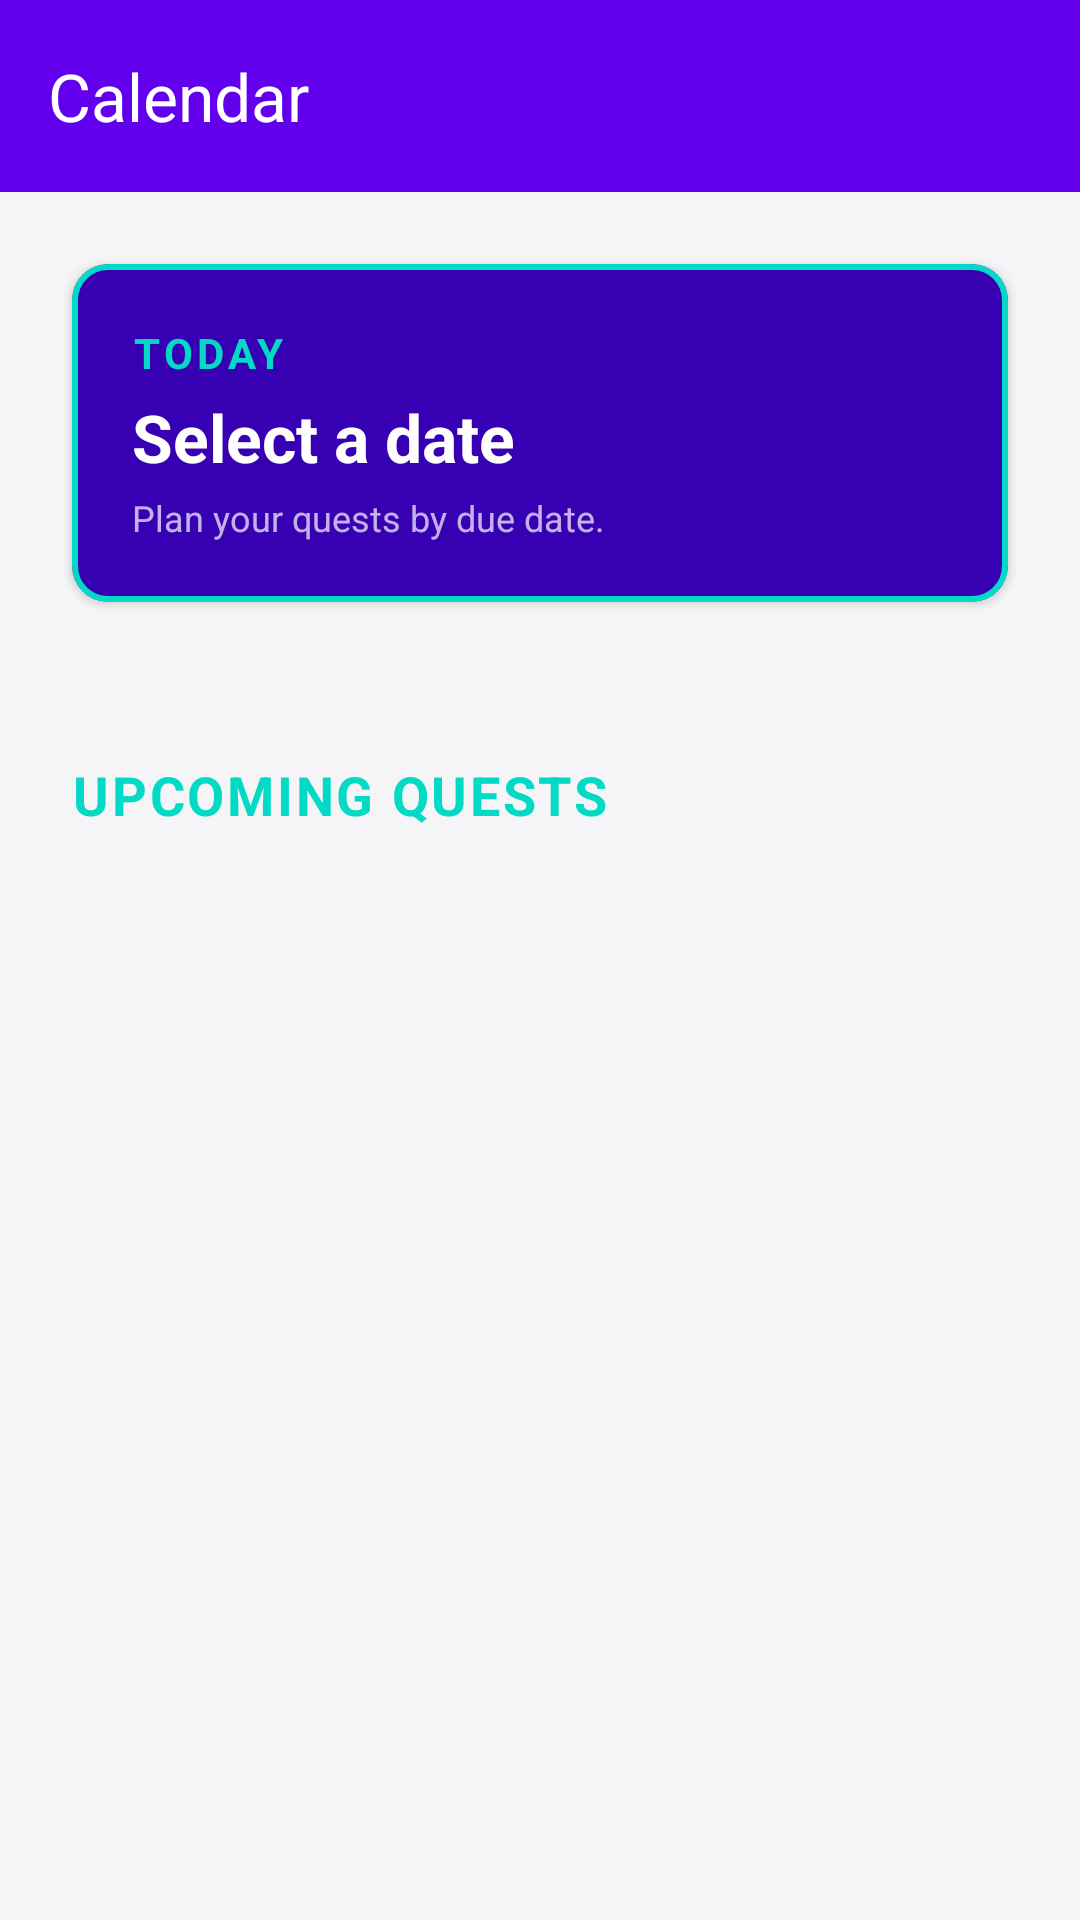

Produce the Android XML layout that renders to this screen, including the resource entries it uses.
<!-- AndroidManifest.xml: application theme Theme.StudyHelper3 -->
<!-- res/layout/activity_calendar.xml -->
<?xml version="1.0" encoding="utf-8"?>
<androidx.coordinatorlayout.widget.CoordinatorLayout
    xmlns:android="http://schemas.android.com/apk/res/android"
    xmlns:app="http://schemas.android.com/apk/res-auto"
    xmlns:tools="http://schemas.android.com/tools"
    android:layout_width="match_parent"
    android:layout_height="match_parent"
    android:background="@color/theme_background">

    <com.google.android.material.appbar.AppBarLayout
        android:id="@+id/app_bar"
        android:layout_width="match_parent"
        android:layout_height="wrap_content">
        <com.google.android.material.appbar.MaterialToolbar
            android:id="@+id/toolbar"
            android:layout_width="match_parent"
            android:layout_height="?attr/actionBarSize"
            android:background="@color/theme_primary"
            app:title="@string/calendar"
            app:titleTextColor="@color/white"
            app:navigationIcon="@drawable/ic_back"
            app:navigationIconTint="@color/white" />
    </com.google.android.material.appbar.AppBarLayout>

    <androidx.core.widget.NestedScrollView
        android:layout_width="match_parent"
        android:layout_height="match_parent"
        android:fillViewport="true"
        app:layout_behavior="@string/appbar_scrolling_view_behavior">

        <LinearLayout
            android:layout_width="match_parent"
            android:layout_height="wrap_content"
            android:orientation="vertical"
            android:padding="16dp">

            
            <com.google.android.material.card.MaterialCardView
                android:layout_width="match_parent"
                android:layout_height="wrap_content"
                style="@style/TaskCard"
                app:cardBackgroundColor="@color/primary_purple_dark"
                app:strokeColor="@color/theme_tertiary"
                app:strokeWidth="2dp">
                <LinearLayout
                    android:layout_width="match_parent"
                    android:layout_height="wrap_content"
                    android:orientation="vertical"
                    android:padding="20dp">
                    <TextView
                        android:layout_width="wrap_content"
                        android:layout_height="wrap_content"
                        android:text="@string/today"
                        android:textColor="@color/theme_tertiary"
                        android:textStyle="bold"
                        android:textAllCaps="true"
                        android:letterSpacing="0.1"
                        android:textSize="14sp"/>
                    <TextView
                        android:id="@+id/selected_date_text"
                        android:layout_width="wrap_content"
                        android:layout_height="wrap_content"
                        android:text="@string/select_date"
                        android:textColor="@color/white"
                        android:textSize="22sp"
                        android:textStyle="bold"
                        android:layout_marginTop="4dp"/>
                    <TextView
                        android:layout_width="wrap_content"
                        android:layout_height="wrap_content"
                        android:text="@string/calendar_subtitle"
                        android:textColor="@color/white"
                        android:alpha="0.7"
                        android:textSize="12sp"
                        android:layout_marginTop="4dp"/>
                </LinearLayout>
            </com.google.android.material.card.MaterialCardView>

            
            <HorizontalScrollView
                android:layout_width="match_parent"
                android:layout_height="wrap_content"
                android:scrollbars="none"
                android:layout_marginTop="20dp">
                <com.google.android.material.chip.ChipGroup
                    android:id="@+id/calendar_chip_group"
                    android:layout_width="wrap_content"
                    android:layout_height="wrap_content"
                    app:singleSelection="true"
                    app:selectionRequired="true">
                    
                </com.google.android.material.chip.ChipGroup>
            </HorizontalScrollView>

            <TextView
                android:layout_width="wrap_content"
                android:layout_height="wrap_content"
                android:text="@string/upcoming_tasks"
                android:textColor="@color/theme_tertiary"
                android:textStyle="bold"
                android:textSize="18sp"
                android:layout_marginTop="24dp"
                android:layout_marginStart="8dp"
                android:textAllCaps="true"
                android:letterSpacing="0.05"/>

            <androidx.recyclerview.widget.RecyclerView
                android:id="@+id/calendar_recycler_view"
                android:layout_width="match_parent"
                android:layout_height="wrap_content"
                android:layout_marginTop="8dp"
                android:nestedScrollingEnabled="false"
                tools:listitem="@layout/recycler_view_items" />

            
            <LinearLayout
                android:id="@+id/empty_state_layout"
                android:layout_width="match_parent"
                android:layout_height="wrap_content"
                android:orientation="vertical"
                android:gravity="center"
                android:layout_marginTop="64dp"
                android:visibility="gone">
                <ImageView
                    android:layout_width="100dp"
                    android:layout_height="100dp"
                    android:src="@drawable/ic_calendar"
                    app:tint="@color/divider_gray"
                    android:alpha="0.5"
                    android:contentDescription="@string/calendar"/>
                <TextView
                    android:layout_width="wrap_content"
                    android:layout_height="wrap_content"
                    android:text="@string/no_quests_day"
                    android:layout_marginTop="16dp"
                    android:textColor="@color/theme_text_secondary"
                    android:textSize="16sp"
                    android:textStyle="italic"/>
            </LinearLayout>

        </LinearLayout>
    </androidx.core.widget.NestedScrollView>

</androidx.coordinatorlayout.widget.CoordinatorLayout>
<!-- res/layout/recycler_view_items.xml (included above) -->
<?xml version="1.0" encoding="utf-8"?>
<com.google.android.material.card.MaterialCardView xmlns:android="http://schemas.android.com/apk/res/android"
    xmlns:app="http://schemas.android.com/apk/res-auto"
    xmlns:tools="http://schemas.android.com/tools"
    android:layout_width="match_parent"
    android:layout_height="wrap_content"
    android:layout_marginStart="12dp"
    android:layout_marginTop="8dp"
    android:layout_marginEnd="12dp"
    android:layout_marginBottom="8dp"
    app:cardBackgroundColor="@color/task_card_background"
    app:cardElevation="2dp"
    app:cardCornerRadius="12dp"
    app:strokeColor="@color/task_card_stroke"
    app:strokeWidth="1dp">

    <LinearLayout
        android:layout_width="match_parent"
        android:layout_height="wrap_content"
        android:gravity="center_vertical"
        android:orientation="horizontal"
        android:padding="16dp">

        <CheckBox
            android:id="@+id/task_checkbox"
            android:layout_width="wrap_content"
            android:layout_height="wrap_content"
            android:buttonTint="@color/theme_primary" />

        <LinearLayout
            android:layout_width="0dp"
            android:layout_height="wrap_content"
            android:layout_marginStart="10dp"
            android:layout_marginEnd="10dp"
            android:layout_weight="1"
            android:orientation="vertical">

            <LinearLayout
                android:layout_width="match_parent"
                android:layout_height="wrap_content"
                android:gravity="center_vertical"
                android:orientation="horizontal">

                <TextView
                    android:id="@+id/subject_text_view"
                    android:layout_width="0dp"
                    android:layout_height="wrap_content"
                    android:layout_weight="1"
                    android:textColor="@color/task_card_text_primary"
                    android:textSize="18sp"
                    android:textStyle="bold"
                    tools:text="Study For Mobile Programming Exam" />

                <TextView
                    android:id="@+id/priority_label"
                    android:layout_width="wrap_content"
                    android:layout_height="wrap_content"
                    android:background="@drawable/priority_badge_bg"
                    android:paddingStart="8dp"
                    android:paddingTop="2dp"
                    android:paddingEnd="8dp"
                    android:paddingBottom="2dp"
                    android:textColor="@android:color/white"
                    android:textSize="11sp"
                    android:textStyle="bold"
                    tools:text="HIGH" />
            </LinearLayout>

            <LinearLayout
                android:layout_width="match_parent"
                android:layout_height="wrap_content"
                android:layout_marginTop="4dp"
                android:gravity="center_vertical"
                android:orientation="horizontal">

                <TextView
                    android:id="@+id/category_label"
                    android:layout_width="wrap_content"
                    android:layout_height="wrap_content"
                    android:textColor="@color/task_card_category"
                    android:textSize="12sp"
                    android:textStyle="italic"
                    tools:text="Study" />

                <TextView
                    android:layout_width="wrap_content"
                    android:layout_height="wrap_content"
                    android:text=" • "
                    android:textColor="@color/task_card_text_secondary"
                    android:textSize="12sp" />

                <TextView
                    android:id="@+id/difficulty_label"
                    android:layout_width="wrap_content"
                    android:layout_height="wrap_content"
                    android:textColor="@color/task_card_text_secondary"
                    android:textSize="12sp"
                    tools:text="Level 3" />
            </LinearLayout>

            <TextView
                android:id="@+id/task_due_date"
                android:layout_width="wrap_content"
                android:layout_height="wrap_content"
                android:layout_marginTop="4dp"
                android:textColor="@color/task_card_due_date"
                android:textSize="13sp"
                tools:text="May 09" />

            <TextView
                android:id="@+id/task_time_spent"
                android:layout_width="wrap_content"
                android:layout_height="wrap_content"
                android:textColor="@color/task_card_text_secondary"
                android:textSize="13sp"
                android:visibility="gone"
                tools:text="25m focused"
                tools:visibility="visible" />
        </LinearLayout>

        <TextView
            android:layout_width="wrap_content"
            android:layout_height="wrap_content"
            android:text="›"
            android:textColor="@color/task_card_chevron"
            android:textSize="28sp"
            android:textStyle="bold" />

    </LinearLayout>
</com.google.android.material.card.MaterialCardView>
<!-- resources referenced by this layout -->
<resources>
  <color name="divider_gray">#D1D1D6</color>
  <color name="primary_purple_dark">#3700B3</color>
  <color name="task_card_background">#FFFFFF</color>
  <color name="task_card_category">#6200EE</color>
  <color name="task_card_chevron">#BDBDBD</color>
  <color name="task_card_due_date">#F44336</color>
  <color name="task_card_stroke">#D1D1D6</color>
  <color name="task_card_text_primary">#1D1D1F</color>
  <color name="task_card_text_secondary">#86868B</color>
  <color name="theme_background">#F5F5F7</color>
  <color name="theme_primary">#6200EE</color>
  <color name="theme_tertiary">#03DAC6</color>
  <color name="theme_text_secondary">#86868B</color>
  <color name="white">#FFFFFFFF</color>
  <!-- drawable ic_calendar (drawable) -->
  <vector xmlns:android="http://schemas.android.com/apk/res/android"
      android:width="24dp"
      android:height="24dp"
      android:viewportWidth="24"
      android:viewportHeight="24">
    <path
        android:fillColor="@android:color/white"
        android:pathData="M19,4h-1V2h-2v2H8V2H6v2H5C3.89,4 3.01,4.9 3.01,6L3,20c0,1.1 0.89,2 2,2h14c1.1,0 2,-0.9 2,-2V6C21,4.9 20.1,4 19,4zM19,20H5V9h14v11zM7,11h2v2H7v-2zM11,11h2v2h-2v-2zM15,11h2v2h-2v-2z"/>
  </vector>
  <!-- drawable priority_badge_bg (drawable) -->
  <?xml version="1.0" encoding="utf-8"?>
  <shape xmlns:android="http://schemas.android.com/apk/res/android">
      <corners android:radius="4dp" />
      <solid android:color="@color/primary_purple" />
  </shape>
  <string name="calendar">Calendar</string>
  <string name="calendar_subtitle">Plan your quests by due date.</string>
  <string name="no_quests_day">No quests scheduled for this day.</string>
  <string name="select_date">Select a date</string>
  <string name="today">Today</string>
  <string name="upcoming_tasks">Upcoming Quests</string>
  <style name="TaskCard" parent="Widget.Material3.CardView.Elevated">
          <item name="cardBackgroundColor">@color/theme_surface</item>
          <item name="cardCornerRadius">12dp</item>
          <item name="cardElevation">2dp</item>
          <item name="android:layout_margin">8dp</item>
          <item name="strokeColor">@color/theme_primary</item>
          <item name="strokeWidth">1dp</item>
          <item name="android:stateListAnimator">@null</item>
      </style>
  <style name="Theme.StudyHelper3" parent="Theme.Material3.DayNight.NoActionBar">
          
          <item name="colorPrimary">@color/theme_primary</item>
          <item name="colorOnPrimary">@color/white</item>
          <item name="colorPrimaryContainer">@color/theme_primary</item>
          <item name="colorOnPrimaryContainer">@color/white</item>
  
          
          <item name="colorSecondary">@color/theme_secondary</item>
          <item name="colorOnSecondary">@color/white</item>
          <item name="colorSecondaryContainer">@color/theme_primary</item>
          <item name="colorOnSecondaryContainer">@color/white</item>
  
          
          <item name="colorTertiary">@color/theme_tertiary</item>
          <item name="colorOnTertiary">@color/white</item>
  
          
          <item name="android:statusBarColor">@color/theme_background</item>
  
          
          <item name="android:windowBackground">@color/theme_background</item>
          <item name="colorSurface">@color/theme_surface</item>
          <item name="colorOnSurface">@color/theme_on_surface</item>
          <item name="colorSurfaceVariant">@color/chip_background</item>
          <item name="colorOnSurfaceVariant">@color/theme_text_primary</item>
  
          
          <item name="colorError">@color/danger_red</item>
          <item name="colorOnError">@color/white</item>
  
          
          <item name="colorOutline">@color/theme_primary</item>
      </style>
  <color name="primary_purple">#6200EE</color>
  <color name="theme_surface">#FFFFFF</color>
  <color name="theme_secondary">#018786</color>
  <color name="theme_on_surface">#1D1D1F</color>
  <color name="chip_background">#E0E0E0</color>
  <color name="theme_text_primary">#1D1D1F</color>
  <color name="danger_red">#FF3B30</color>
</resources>
